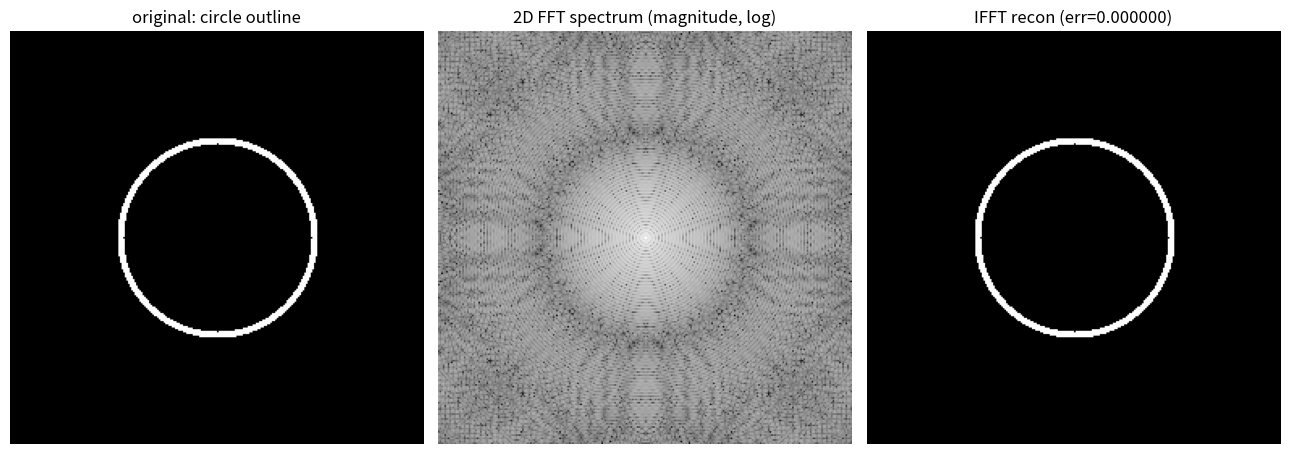

This figure's Python source:
"""
테스트 케이스 확장: 원(circle) - 회전 대칭 신호의 스펙트럼도 회전 대칭인지 확인
"""
import numpy as np
import matplotlib
matplotlib.use("Agg")
import matplotlib.pyplot as plt

SIZE = 256
c = SIZE // 2
y, x = np.ogrid[:SIZE, :SIZE]
dist = np.sqrt((x - c)**2 + (y - c)**2)

# 원 테두리 (얇은 링)
r = 60
ring_width = 2
circle = np.where(np.abs(dist - r) < ring_width, 255.0, 0.0)

def fft_ifft(img):
    f = np.fft.fft2(img)
    fshift = np.fft.fftshift(f)
    magnitude = 20*np.log(np.abs(fshift)+1)
    img_back = np.abs(np.fft.ifft2(np.fft.ifftshift(fshift)))
    recon_error = np.mean(np.abs(img - img_back))
    return magnitude, img_back, recon_error

mag, recon, err = fft_ifft(circle)
print(f"circle: recon error = {err:.6f}")

fig, axes = plt.subplots(1, 3, figsize=(13, 4.5))
axes[0].imshow(circle, cmap="gray"); axes[0].set_title("original: circle outline"); axes[0].axis("off")
axes[1].imshow(mag, cmap="gray"); axes[1].set_title("2D FFT spectrum (magnitude, log)"); axes[1].axis("off")
axes[2].imshow(recon, cmap="gray"); axes[2].set_title(f"IFFT recon (err={err:.6f})"); axes[2].axis("off")
plt.tight_layout()
plt.savefig("fft_circle_test.png", dpi=130)
plt.close()
print("saved fft_circle_test.png")
